Photos from the image-classification dataset "dataset" in the GitHub repository MaryamWael2/Dental-Implant-Classifier. Its 40 classes are: Argon implant, Astratech implant, B and B Dental implant, BRAT implant, BTK implant, Bicon implant, Bilimplant implant, BioHorizons implant, BioInfinity implant, Biomet 3i implant, Blue Sky Bio implant, Bredent implant, C-tech implant, Chaoram implant, Dentis implant, Dentium implant, Detech implant, Dual implant, ETK implant, Flotechno implant, Green implant, Hiossen implant, Humantech implant, J Dental Care implant, Megagen implant, NDI implant, Neobiotech implant, Neoss implant, Nucleoss implant, PTI implant, ROOTT implant, Ritter implant, SGS implant, SIC implant, Shutz implant, Straumann implant, TUT implant, Vitronex implant, Zimmer implant, Solvo implant.

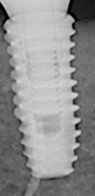
Label: Dentis implant

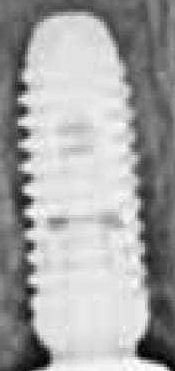
Label: Argon implant

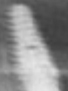
Label: Megagen implant

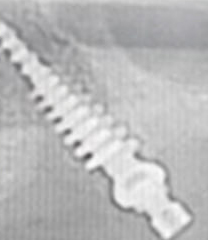
Label: ROOTT implant

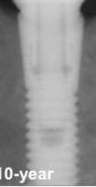
Label: Astratech implant

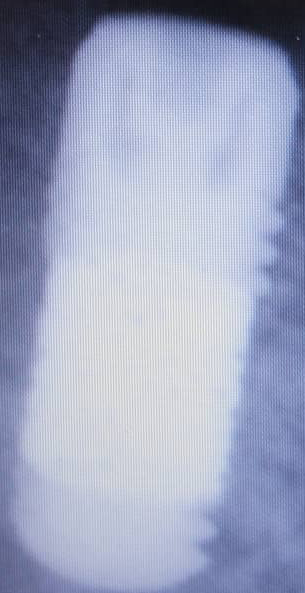
Label: Zimmer implant
